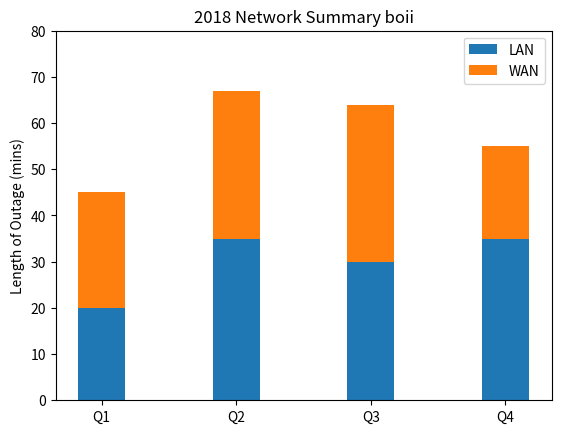

This chart was generated by the following Python code: (Note: this script raises an exception after producing the figure.)
#!/usr/bin/env python3
import numpy as np
import matplotlib
matplotlib.use('Agg')

import matplotlib.pyplot as plt

def main():
    N = 4
    localnetMeans = (20,35,30,35) # LAN length of outage (mins)
    wanMeans = (25, 32, 34, 20) # WAN length of outage (min)
    ind = np.arange(N) # the x locations for the groups
    width = 0.35 # the width of the bars: can also be len(x) sequence

    # describe where to display p1
    p1 = plt.bar(ind, localnetMeans, width)
    # stack p2 on top of p1
    p2 = plt.bar(ind, wanMeans, width, bottom=localnetMeans)

    # Describe the table metadata
    plt.ylabel("Length of Outage (mins)")
    plt.title("2018 Network Summary boii")
    plt.xticks(ind, ("Q1", "Q2", "Q3", "Q4",))
    plt.yticks(np.arange(0, 81, 10))
    plt.legend((p1[0], p2[0]), ("LAN", "WAN"))

    # display the graph 
    # uncomment the below line if you have a gui
    # plt.show()
    plt.savefig("/home/<user>/mycode/graphing/2018summary.png")

if __name__ == "__main__":
    main()
